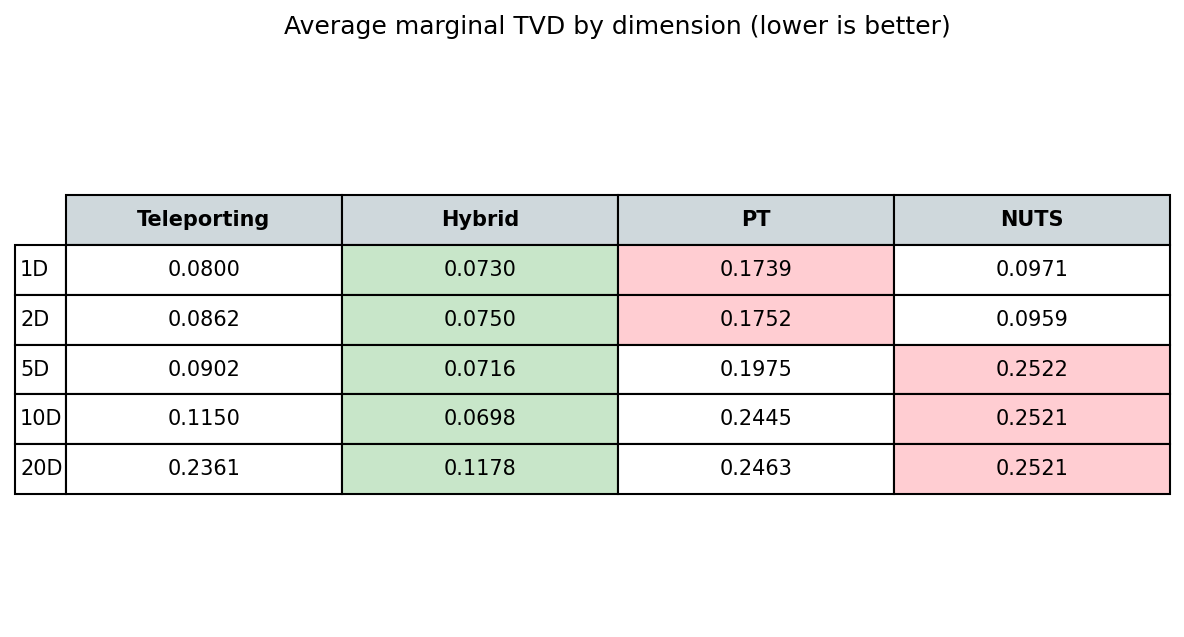

The table this chart was drawn from, first rows:
dimension, tvd_teleporting, tvd_hybrid, tvd_parallel_tempering, tvd_vanilla
1, 0.08, 0.073, 0.1739, 0.0971
2, 0.0862, 0.075, 0.1752, 0.0959
5, 0.0902, 0.0716, 0.1975, 0.2522
10, 0.115, 0.0698, 0.2445, 0.2521
20, 0.2361, 0.1178, 0.2463, 0.2521
